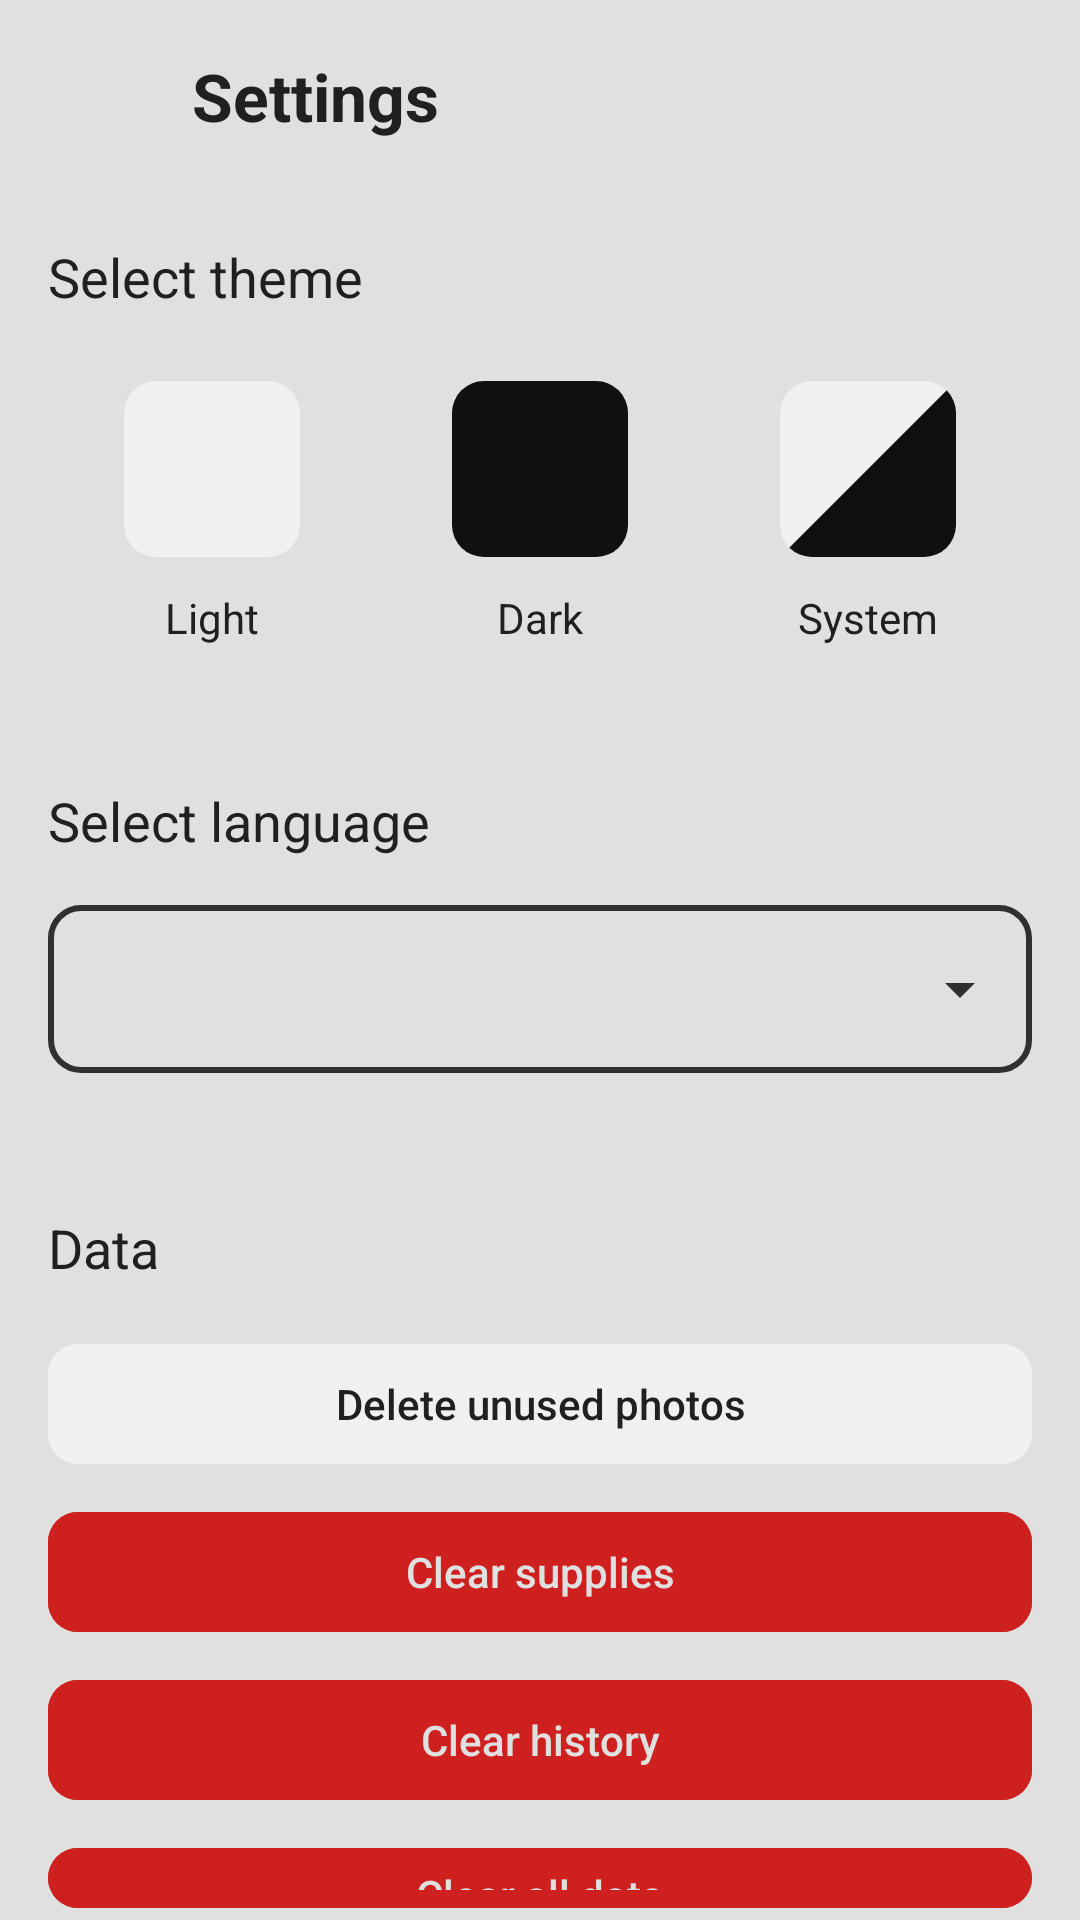

Produce the Android XML layout that renders to this screen, including the resource entries it uses.
<!-- AndroidManifest.xml: application theme Theme.Viktus -->
<!-- res/layout/activity_settings.xml -->
<?xml version="1.0" encoding="utf-8"?>
<LinearLayout xmlns:android="http://schemas.android.com/apk/res/android"
    xmlns:app="http://schemas.android.com/apk/res-auto"
    xmlns:tools="http://schemas.android.com/tools"
    android:layout_width="match_parent"
    android:layout_height="match_parent"
    android:background="@color/app_background"
    android:fitsSystemWindows="true"
    android:orientation="vertical">

    <LinearLayout
        android:layout_width="match_parent"
        android:layout_height="wrap_content"
        android:gravity="center_vertical"
        android:orientation="horizontal"
        android:paddingStart="8dp"
        android:paddingTop="8dp"
        android:paddingEnd="16dp"
        android:paddingBottom="8dp">

        <ImageButton
            android:id="@+id/btn_back"
            android:layout_width="48dp"
            android:layout_height="48dp"
            android:background="?attr/selectableItemBackgroundBorderless"
            android:contentDescription="@string/back"
            android:src="@drawable/ic_back"
            app:tint="@color/text_primary" />

        <TextView
            android:layout_width="wrap_content"
            android:layout_height="wrap_content"
            android:layout_marginStart="8dp"
            android:text="@string/title_settings"
            android:textSize="22sp"
            android:textStyle="bold"
            android:textColor="@color/text_primary"/>
    </LinearLayout>

    <TextView
        android:layout_width="match_parent"
        android:layout_height="wrap_content"
        android:padding="16dp"
        android:text="@string/select_theme"
        android:textSize="18sp"
        android:textColor="@color/text_primary"/>

    <LinearLayout
        android:layout_width="match_parent"
        android:layout_height="wrap_content"
        android:baselineAligned="false"
        android:orientation="horizontal"
        android:paddingStart="16dp"
        android:paddingEnd="16dp">

        <LinearLayout
            android:id="@+id/option_light"
            android:layout_width="0dp"
            android:layout_height="wrap_content"
            android:layout_weight="1"
            android:gravity="center_horizontal"
            android:orientation="vertical"
            tools:ignore="UseCompoundDrawables">

            <ImageView
                android:id="@+id/swatch_light"
                android:layout_width="72dp"
                android:layout_height="72dp"
                android:background="@drawable/swatch_ring"
                android:contentDescription="@string/theme_light"
                android:padding="4dp"
                android:src="@drawable/swatch_light" />

            <TextView
                android:layout_width="wrap_content"
                android:layout_height="wrap_content"
                android:layout_marginTop="4dp"
                android:text="@string/theme_light"
                android:textColor="@color/text_primary"/>
        </LinearLayout>

        <LinearLayout
            android:id="@+id/option_dark"
            android:layout_width="0dp"
            android:layout_height="wrap_content"
            android:layout_weight="1"
            android:gravity="center_horizontal"
            android:orientation="vertical"
            tools:ignore="UseCompoundDrawables">

            <ImageView
                android:id="@+id/swatch_dark"
                android:layout_width="72dp"
                android:layout_height="72dp"
                android:background="@drawable/swatch_ring"
                android:contentDescription="@string/theme_dark"
                android:padding="4dp"
                android:src="@drawable/swatch_dark" />

            <TextView
                android:layout_width="wrap_content"
                android:layout_height="wrap_content"
                android:layout_marginTop="4dp"
                android:text="@string/theme_dark"
                android:textColor="@color/text_primary"/>
        </LinearLayout>

        <LinearLayout
            android:id="@+id/option_system"
            android:layout_width="0dp"
            android:layout_height="wrap_content"
            android:layout_weight="1"
            android:gravity="center_horizontal"
            android:orientation="vertical"
            tools:ignore="UseCompoundDrawables">

            <ImageView
                android:id="@+id/swatch_system"
                android:layout_width="72dp"
                android:layout_height="72dp"
                android:background="@drawable/swatch_ring"
                android:contentDescription="@string/theme_system"
                android:padding="4dp"
                android:src="@drawable/swatch_system" />

            <TextView
                android:layout_width="wrap_content"
                android:layout_height="wrap_content"
                android:layout_marginTop="4dp"
                android:text="@string/theme_system"
                android:textColor="@color/text_primary"/>
        </LinearLayout>
    </LinearLayout>

    <TextView
        android:layout_width="match_parent"
        android:layout_height="wrap_content"
        android:layout_marginTop="30dp"
        android:padding="16dp"
        android:text="@string/select_language"
        android:textSize="18sp"
        android:textColor="@color/text_primary"/>

    <Spinner
        android:id="@+id/language_dropdown"
        android:layout_width="match_parent"
        android:layout_height="56dp"
        android:layout_marginStart="16dp"
        android:layout_marginEnd="16dp"
        android:background="@drawable/bg_spinner"
        android:dropDownVerticalOffset="60dp"
        android:popupBackground="@drawable/bg_spinner_popup"
        android:spinnerMode="dropdown" />

    <TextView
        android:layout_width="match_parent"
        android:layout_height="wrap_content"
        android:layout_marginTop="30dp"
        android:padding="16dp"
        android:text="@string/section_data"
        android:textSize="18sp"
        android:textColor="@color/text_primary"/>

    <com.google.android.material.button.MaterialButton
        android:id="@+id/btn_clean_images"
        style="@style/Widget.Material3.Button.TextButton"
        android:layout_width="match_parent"
        android:layout_height="wrap_content"
        android:layout_marginStart="16dp"
        android:layout_marginEnd="16dp"
        android:layout_marginBottom="8dp"
        app:cornerRadius="10dp"
        android:letterSpacing="0"
        android:textColor="@color/fab_icon"
        android:backgroundTint="@color/fab_background"
        app:rippleColor="@color/fab_ripple"
        android:text="@string/clean_images" />

    <com.google.android.material.button.MaterialButton
        android:id="@+id/btn_clear_supplies"
        style="@style/Widget.Material3.Button.TextButton"
        android:layout_width="match_parent"
        android:layout_height="wrap_content"
        android:layout_marginStart="16dp"
        android:layout_marginEnd="16dp"
        android:layout_marginBottom="8dp"
        app:cornerRadius="10dp"
        android:letterSpacing="0"
        android:textColor="@color/white"
        android:backgroundTint="@color/danger"
        app:rippleColor="@color/fab_ripple"
        android:text="@string/clear_supplies" />

    <com.google.android.material.button.MaterialButton
        android:id="@+id/btn_clear_history"
        style="@style/Widget.Material3.Button.TextButton"
        android:layout_width="match_parent"
        android:layout_height="wrap_content"
        android:layout_marginStart="16dp"
        android:layout_marginEnd="16dp"
        android:layout_marginBottom="8dp"
        app:cornerRadius="10dp"
        android:letterSpacing="0"
        android:textColor="@color/white"
        android:backgroundTint="@color/danger"
        app:rippleColor="@color/fab_ripple"
        android:text="@string/clear_history" />

    <com.google.android.material.button.MaterialButton
        android:id="@+id/btn_clear_data"
        style="@style/Widget.Material3.Button.TextButton"
        android:layout_width="match_parent"
        android:layout_height="wrap_content"
        android:layout_marginStart="16dp"
        android:layout_marginEnd="16dp"
        app:cornerRadius="10dp"
        android:letterSpacing="0"
        android:textColor="@color/white"
        android:backgroundTint="@color/danger"
        app:rippleColor="@color/fab_ripple"
        android:text="@string/clear_data" />
</LinearLayout>
<!-- resources referenced by this layout -->
<resources>
  <color name="app_background">@color/white</color>
  <color name="danger">@color/red</color>
  <color name="fab_background">@color/very_white</color>
  <color name="fab_icon">@color/black</color>
  <color name="fab_ripple">@color/light_gray</color>
  <color name="text_primary">@color/black</color>
  <color name="white">#e0e0e0</color>
  <!-- drawable bg_spinner (drawable) -->
  <?xml version="1.0" encoding="utf-8"?>
  <layer-list xmlns:android="http://schemas.android.com/apk/res/android">
  <item>
      <shape android:shape="rectangle">
          <solid android:color="@android:color/transparent" />
          <stroke android:width="2dp" android:color="@color/text_secondary" />
          <corners android:radius="10dp" />
      </shape>
  </item>
  <item
      android:width="24dp"
      android:height="24dp"
      android:drawable="@drawable/ic_arrow_dropdown"
      android:end="12dp"
      android:gravity="center_vertical|end" />
  </layer-list>
  <!-- drawable swatch_dark (drawable) -->
  <vector xmlns:android="http://schemas.android.com/apk/res/android"
      android:width="64dp" android:height="64dp"
      android:viewportWidth="24" android:viewportHeight="24">
      <path
          android:fillColor="@color/very_black"
          android:pathData="M5,1 H19 A4,4 0 0,1 23,5 V19 A4,4 0 0,1 19,23 H5 A4,4 0 0,1 1,19 V5 A4,4 0 0,1 5,1 Z" />
  </vector>
  <!-- drawable swatch_light (drawable) -->
  <vector xmlns:android="http://schemas.android.com/apk/res/android"
      android:width="64dp" android:height="64dp"
      android:viewportWidth="24" android:viewportHeight="24">
      <path
          android:fillColor="@color/very_white"
          android:pathData="M5,1 H19 A4,4 0 0,1 23,5 V19 A4,4 0 0,1 19,23 H5 A4,4 0 0,1 1,19 V5 A4,4 0 0,1 5,1 Z" />
  </vector>
  <!-- drawable swatch_system (drawable) -->
  <vector xmlns:android="http://schemas.android.com/apk/res/android"
      android:width="64dp" android:height="64dp"
      android:viewportWidth="24" android:viewportHeight="24">
      <group>
          <clip-path android:pathData="M5,1 H19 A4,4 0 0,1 23,5 V19 A4,4 0 0,1 19,23 H5 A4,4 0 0,1 1,19 V5 A4,4 0 0,1 5,1 Z" />
          <path android:fillColor="@color/very_white" android:pathData="M0,0h24v24h-24z" />
          <path android:fillColor="@color/very_black" android:pathData="M24,0L24,24L0,24z" />
      </group>
  </vector>
  <string name="back">Back</string>
  <string name="clean_images">Delete unused photos</string>
  <string name="clear_data">Clear all data</string>
  <string name="clear_history">Clear history</string>
  <string name="clear_supplies">Clear supplies</string>
  <string name="section_data">Data</string>
  <string name="select_language">Select language</string>
  <string name="select_theme">Select theme</string>
  <string name="theme_dark">Dark</string>
  <string name="theme_light">Light</string>
  <string name="theme_system">System</string>
  <string name="title_settings">Settings</string>
  <style name="Theme.Viktus" parent="Base.Theme.Viktus" />
  <color name="red">#cf2020</color>
  <color name="very_white">#f0f0f0</color>
  <color name="black">#202020</color>
  <color name="light_gray">#d0d0d0</color>
  <color name="text_secondary">@color/dark_gray</color>
  <!-- drawable ic_arrow_dropdown (drawable) -->
  <?xml version="1.0" encoding="utf-8"?>
  <vector xmlns:android="http://schemas.android.com/apk/res/android" android:width="24dp" android:height="24dp" android:viewportWidth="24" android:viewportHeight="24">
  <path
      android:fillColor="@color/text_secondary"
      android:pathData="M7,10l5,5l5,-5z" />
  </vector>
  <color name="very_black">#101010</color>
  <style name="Base.Theme.Viktus" parent="Theme.Material3.DayNight.NoActionBar">
          <item name="android:colorBackground">@color/app_background</item>
          <item name="colorSurface">@color/app_surface</item>
      </style>
  <color name="dark_gray">#303030</color>
  <color name="app_surface">@color/light_gray</color>
</resources>
